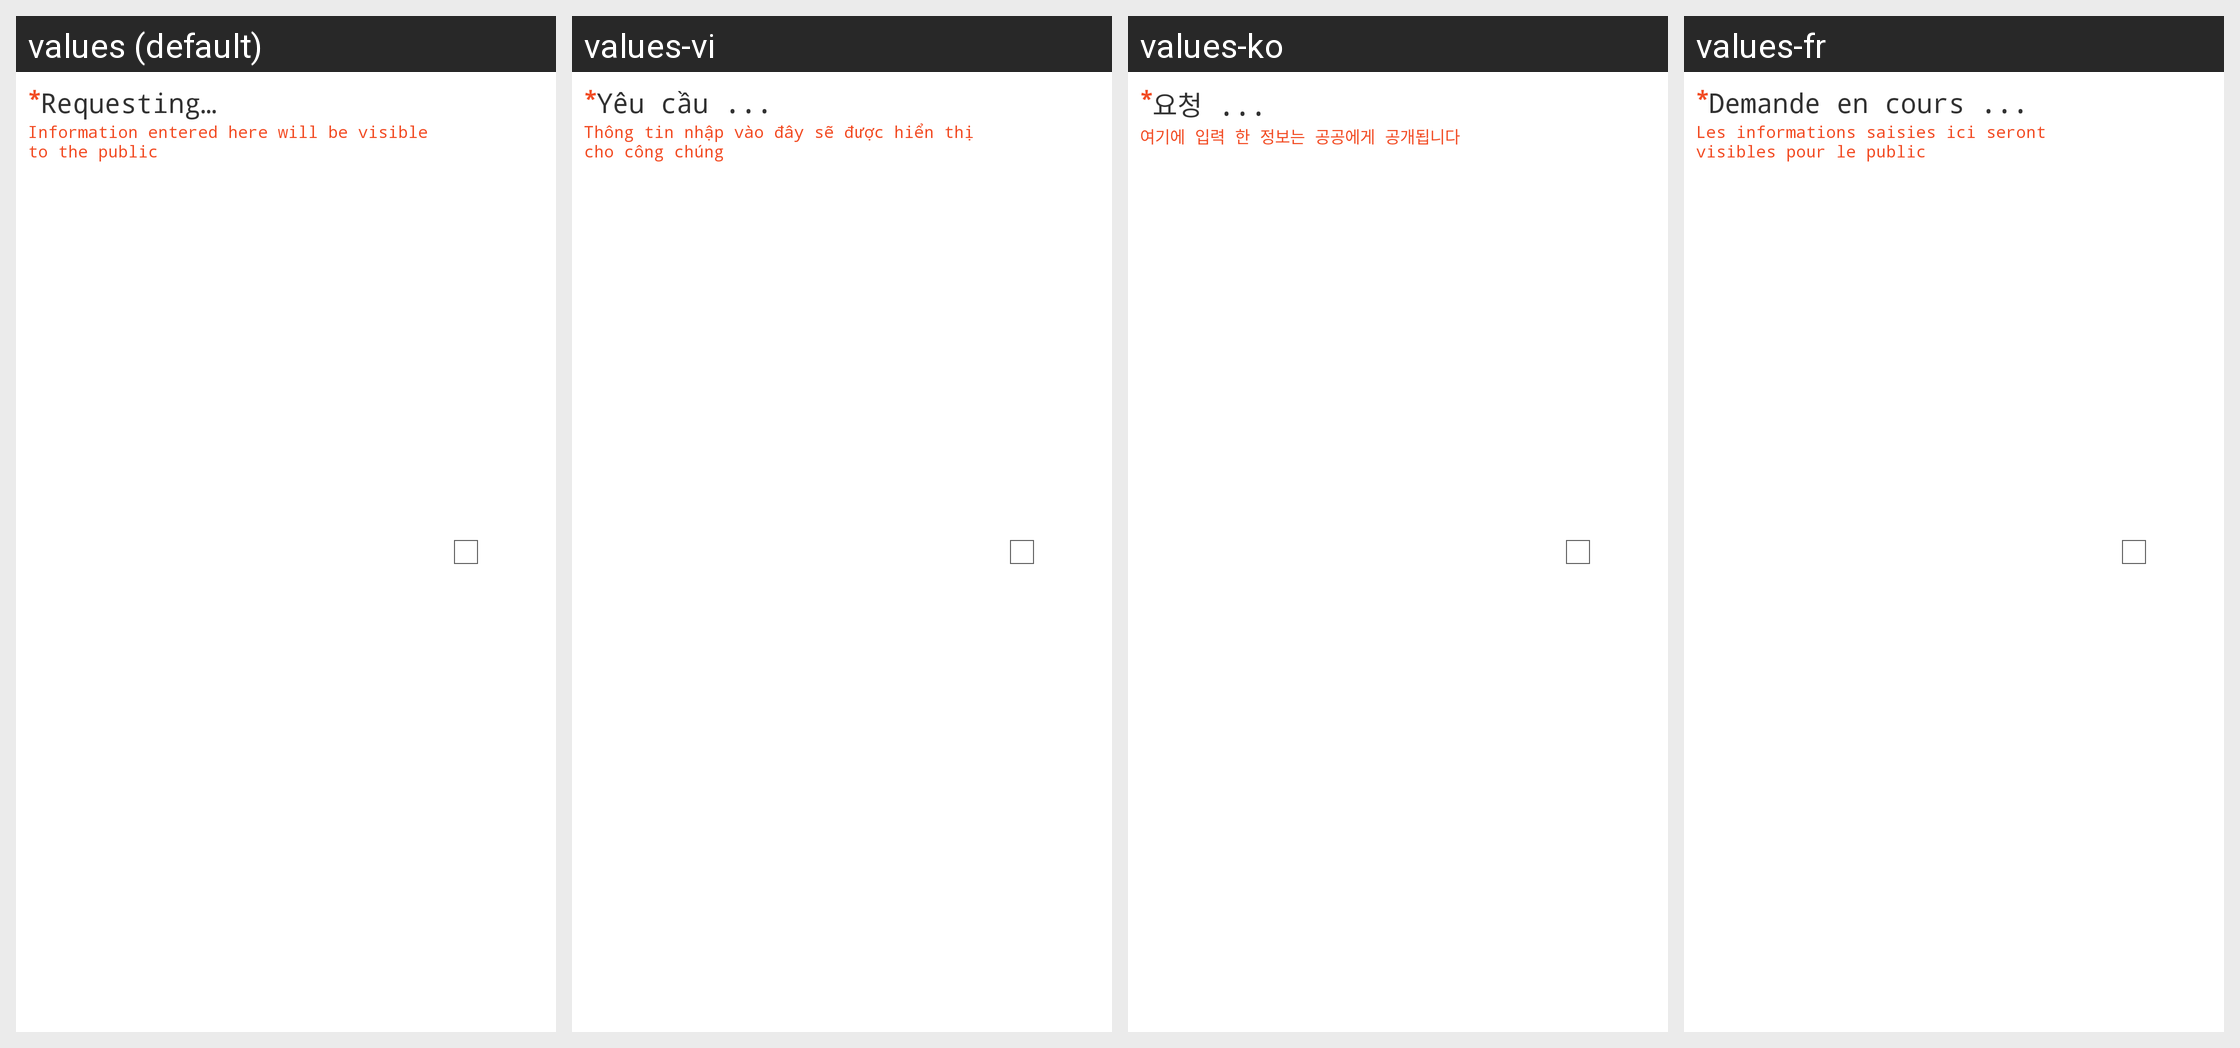

For this localized Android screen grid, give each drawn string resource with its value in every locale shown.
Android screen res/layout/custom_multiselect_cell.xml rendered under 4 locales, left to right: values (default), values-vi, values-ko, values-fr. Device: Nexus 5 (rendered at 1080×1920; each locale shown at half size, 540×960, under a caption strip naming it); theme MainTheme.
Other locales in the repository, not shown: values-ar, values-de, values-el, values-en, values-es, values-hi, values-it, values-ja, values-pl, values-pt, values-ru, values-sr, values-tr, values-zh.
Strings drawn on this screen, with the default value and each locale's value (text and hints the layout hard-codes, and strings that could not be matched under every locale, appear in the picture but are not listed):

required
  values: *
  values-vi: *
  values-ko: *
  values-fr: *

loading
  values: Requesting…
  values-vi: Yêu cầu ...
  values-ko: 요청 ...
  values-fr: Demande en cours ...

fieldIsPublic
  values: Information entered here will be visible to the public
  values-vi: Thông tin nhập vào đây sẽ được hiển thị cho công chúng
  values-ko: 여기에 입력 한 정보는 공공에게 공개됩니다
  values-fr: Les informations saisies ici seront visibles pour le public
